Run: headless pygame with SDL's dummy video driver; simulated clock (each Clock.tick advances the game by its frame time, no real sleeping); random seed 0; keys injected as events and as key.get_pressed() state; mouse plan: one left click at the window centre at the start of phase 2, then a move to the lower-right quarter at the start of phase 3.
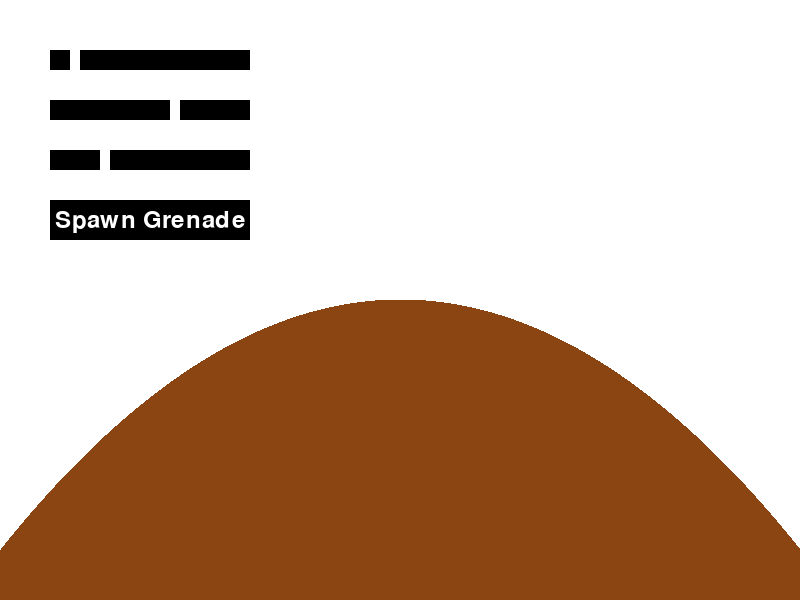
Frame 1 of 4 · flips 1–60 · no input
Frame 2 of 4 · flips 61–180 · clicked the window centre · tapped SPACE, RETURN · held RIGHT (→), D · screen unchanged from frame 1, image omitted
Frame 3 of 4 · flips 181–300 · moved the mouse to the lower-right quarter · held DOWN (↓), S · screen unchanged from frame 2, image omitted
Frame 4 of 4 · flips 301–420 · held LEFT (←), A, UP (↑), W · screen unchanged from frame 3, image omitted

The pygame program that drew these frames:

import pygame
import random
import math

# Initialisation de Pygame
pygame.init()

# Dimensions de la fenêtre
WIDTH, HEIGHT = 800, 600
screen = pygame.display.set_mode((WIDTH, HEIGHT))
pygame.display.set_caption("Terrain Modifier")

# Couleurs
WHITE = (255, 255, 255)
BLACK = (0, 0, 0)
GROUND_COLOR = (139, 69, 19)  # Couleur du sol (marron)
GRENADE_COLOR = (255, 0, 0)  # Couleur de la grenade (rouge)

# Paramètres du terrain
min_height = 50
max_height = 300
num_craters = 5
previous_num_craters = num_craters  # Pour suivre le nombre de cratères précédent

# Classe pour la grenade
class Grenade:
    def __init__(self, x, y, timer):
        self.x = x
        self.y = y
        self.timer = timer
        self.active = True
        self.start_time = pygame.time.get_ticks()
        self.velocity_y = 0  # Vitesse verticale
        self.velocity_x = 0  # Vitesse horizontale
        self.gravity = 0.5  # Force de gravité
        self.bounce_factor = 0.7  # Facteur de rebond

    def update(self, terrain):
        if self.active:
            # Appliquer la gravité
            self.velocity_y += self.gravity
            self.y += self.velocity_y
            self.x += self.velocity_x

            # Vérifier si la grenade touche le sol
            terrain_height = terrain[int(self.x)]
            if self.y >= terrain_height:
                self.y = terrain_height  # Réinitialiser la position à la hauteur du terrain
                self.handle_bounce(terrain, int(self.x))

            # Vérifier si le temps est écoulé pour l'explosion
            if (pygame.time.get_ticks() - self.start_time >= self.timer * 1000):
                self.explode(terrain)

    def handle_bounce(self, terrain, x):
        # Calculer la pente (normale) à la position de la grenade
        if x > 0 and x < len(terrain) - 1:
            slope = (terrain[x + 1] - terrain[x - 1]) / 2.0  # Pente entre les deux points adjacents
            normal_angle = math.atan(slope)  # Angle de la normale

            # Calculer la nouvelle direction de la vitesse
            speed = math.sqrt(self.velocity_x ** 2 + self.velocity_y ** 2)
            angle_of_incidence = math.atan2(self.velocity_y, self.velocity_x)

            # Calculer l'angle de réflexion
            angle_of_reflection = 2 * normal_angle - angle_of_incidence

            # Mettre à jour les vitesses
            self.velocity_x = speed * math.cos(angle_of_reflection)
            self.velocity_y = -speed * math.sin(angle_of_reflection) * self.bounce_factor

    def explode(self, terrain):
        self.active = False
        return self.x, self.y  # Retourne la position de l'explosion

def generate_terrain(width, height, min_height, max_height):
    terrain = []
    center = width // 2

    for x in range(width):
        distance = abs(x - center)
        base_height = max_height - (max_height - min_height) * (distance / center) ** 2
        terrain.append(int(height - base_height))

    return terrain

def create_random_craters(terrain, num_craters, width):
    for _ in range(num_craters):
        x = random.randint(5, width - 5)
        radius = random.randint(50, 75)
        terrain = create_crater(terrain, x, radius)

    return terrain

def draw_terrain(screen, terrain, height):
    for x in range(len(terrain)):
        pygame.draw.line(screen, GROUND_COLOR, (x, terrain[x]), (x, height))

def create_crater(terrain, x, radius):
    for i in range(max(0, int(x) - radius), min(len(terrain), int(x) + radius)):
        distance = abs(i - x)
        if distance < radius:
            depth = int((radius - distance) ** 0.87)
            terrain[i] = max(terrain[i] + depth, 0)

    return terrain

def draw_slider(screen, x, y, width, value, min_value, max_value):
    pygame.draw.rect(screen, BLACK, (x, y, width, 20))
    pygame.draw.rect(screen, WHITE, (x + value * width / (max_value - min_value), y, 10, 20))

def draw_grenade(screen, grenade):
    if grenade.active:
        pygame.draw.circle(screen, GRENADE_COLOR, (int(grenade.x), int(grenade .y)), 10)

def draw_button(screen, x, y, width, height, text):
    pygame.draw.rect(screen, BLACK, (x, y, width, height))
    font = pygame.font.Font(None, 36)
    text_surface = font.render(text, True, WHITE)
    text_rect = text_surface.get_rect(center=(x + width // 2, y + height // 2))
    screen.blit(text_surface, text_rect)

def main():
    global min_height, max_height, num_craters, previous_num_craters
    clock = pygame.time.Clock()
    running = True
    terrain = generate_terrain(WIDTH, HEIGHT, min_height, max_height)
    grenade = None  # Initialiser la grenade

    while running:
        screen.fill(WHITE)

        # Dessiner le terrain
        draw_terrain(screen, terrain, HEIGHT)

        # Dessiner les sliders
        draw_slider(screen, 50, 50, 200, min_height, 0, 500)
        draw_slider(screen, 50, 100, 200, max_height, 0, 500)
        draw_slider(screen, 50, 150, 200, num_craters, 0, 20)

        # Dessiner le bouton pour faire apparaître la grenade
        draw_button(screen, 50, 200, 200, 40, "Spawn Grenade")

        # Dessiner la grenade
        if grenade:
            draw_grenade(screen, grenade)

        # Événements
        for event in pygame.event.get():
            if event.type == pygame.QUIT:
                running = False

            if event.type == pygame.MOUSEBUTTONDOWN:
                if event.button == 1:  # Clic gauche
                    mouse_x, mouse_y = event.pos
                    if 50 <= mouse_x <= 250:
                        if 50 <= mouse_y <= 70:
                            min_height = int((mouse_x - 50) / 200 * 500)
                        elif 100 <= mouse_y <= 120:
                            max_height = int((mouse_x - 50) / 200 * 500)
                        elif 150 <= mouse_y <= 170:
                            new_num_craters = int((mouse_x - 50) / 200 * 20)
                            if new_num_craters != previous_num_craters:  # Vérifier si le nombre de cratères a changé
                                num_craters = new_num_craters
                                terrain = generate_terrain(WIDTH, HEIGHT, min_height, max_height)
                                terrain = create_random_craters(terrain, num_craters, WIDTH)
                                previous_num_craters = num_craters  # Mettre à jour le nombre de cratères précédent
                        elif 200 <= mouse_y <= 240:  # Zone pour faire apparaître la grenade
                            grenade = Grenade((random.randrange(100, WIDTH - 100)), HEIGHT // 2, 3)  # Créer une grenade au centre de l'écran

        # Mettre à jour la grenade
        if grenade:
            grenade.update(terrain)  # Passer le terrain à la méthode update
            if not grenade.active:  # Si la grenade a explosé
                explosion_position = grenade.explode(terrain)
                if explosion_position:
                    x, y = explosion_position
                    radius = 50  # Rayon de l'explosion
                    for i in range(max(0, int(x) - radius), min(WIDTH, int(x) + radius)):
                        terrain = create_crater(terrain, i, radius)  # Détruire le terrain autour de l'explosion
                grenade = None  # Réinitialiser la grenade après l'explosion

        pygame.display.flip()
        clock.tick(60)

    pygame.quit()

if __name__ == "__main__":
    main()
